Run: headless pygame with SDL's dummy video driver; simulated clock (each Clock.tick advances the game by its frame time, no real sleeping); random seed 0; keys injected as events and as key.get_pressed() state; no mouse input.
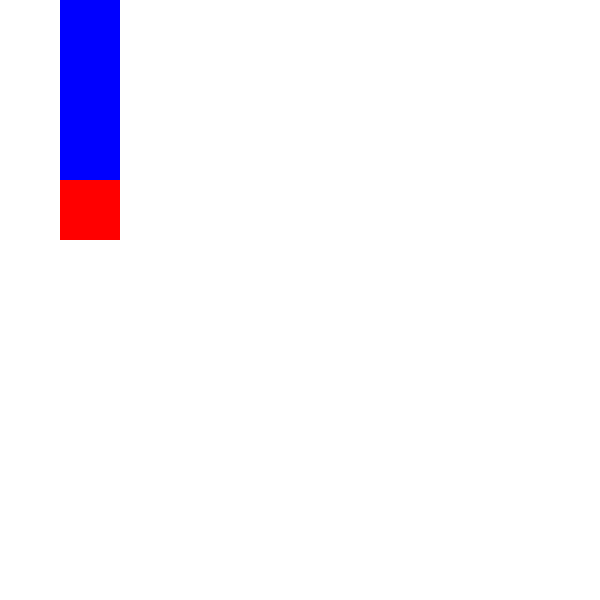
Frame 1 of 4 · flips 1–60 · no input
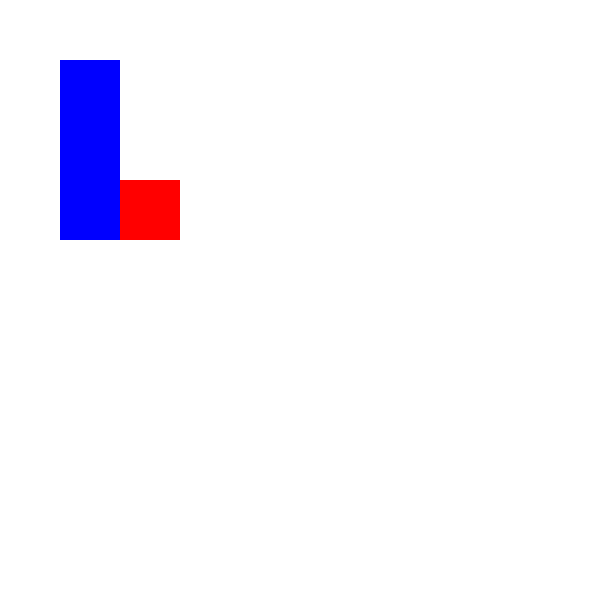
Frame 2 of 4 · flips 61–180 · tapped SPACE, RETURN · held RIGHT (→), D
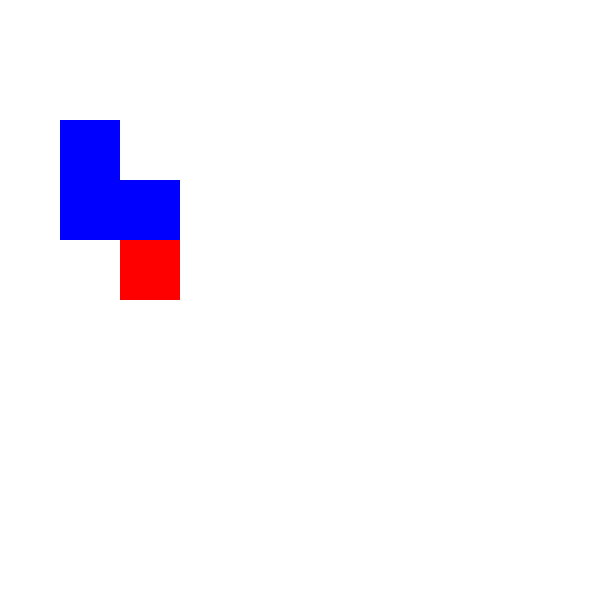
Frame 3 of 4 · flips 181–300 · held DOWN (↓), S
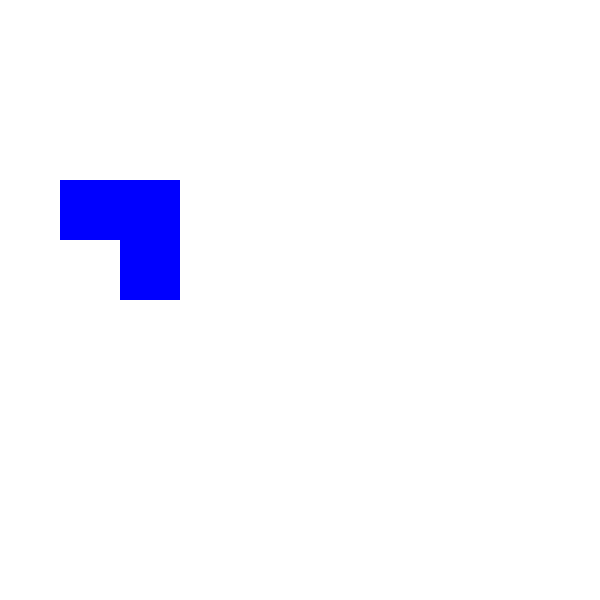
Frame 4 of 4 · flips 301–420 · held LEFT (←), A, UP (↑), W

The pygame program that drew these frames:

import pygame
import pygame.locals as konstanty
pygame.init()

FPS = 50
hodiny = pygame.time.Clock()

sirka_okna = 600
vyska_okna = sirka_okna
pocet_clanku_v_okne = 10

hlavni_okno = pygame.display.set_mode( (sirka_okna, vyska_okna) )
pygame.display.set_caption('Had')

CERVENA = (255,0,0)
MODRA = (0,0,255)
CERNA = (0,0,0)
BILA = (255, 255, 255)

pozice_hlavy_x = 1
pozice_hlavy_y = 3
ocas = [ [1, 2], [1, 1], [1, 0] ]

NAHORU = 1
DOLU = 2
DOLEVA = 3
DOPRAVA = 4
NIKAM = 0

posun = NIKAM

# velikost_clanku = sirka_okna / pocet_clanku_v_okne -> / výsledek je desetinné číslo
velikost_clanku = sirka_okna // pocet_clanku_v_okne # // výsledek je celé číslo
hra_bezi = True
while hra_bezi:
    posun = NIKAM
    # Zpracování vstupu
        # Zpracování událostí
    for event in pygame.event.get():
        if event.type == pygame.QUIT:
            hra_bezi = False
        elif event.type == konstanty.KEYDOWN:
            if event.key == konstanty.K_a:
                posun = DOLEVA
            elif event.key == konstanty.K_d:
                posun = DOPRAVA
            elif event.key == konstanty.K_w:
                posun = NAHORU
            elif event.key == konstanty.K_s:
                posun = DOLU

        # Zpracování aktuálního stavu
    # klavesy = pygame.key.get_pressed() # { K_a : True, K_s : False, K_d : True, ... pro všechny klávesy }
    # if klavesy[konstanty.K_a]:
    #     pozice_hlavy_x -= 1  # pozice_x = pozice_x - 10
    # elif klavesy[konstanty.K_d]:
    #     pozice_hlavy_x += 1
    # elif klavesy[konstanty.K_w]:
    #     pozice_hlavy_y -= 1
    # elif klavesy[konstanty.K_s]:
    #     pozice_hlavy_y += 1

    # Výpočty ve hře
    if posun != NIKAM:
        ocas.pop(-1) # poslední článek smažeme
        ocas.insert(0, [pozice_hlavy_x, pozice_hlavy_y]) # přidáme nový článek na začátek s pozicí hlavy
        if posun == NAHORU: # posuneme hlavu
            pozice_hlavy_y -= 1
        elif posun == DOLU:
            pozice_hlavy_y += 1
        elif posun == DOLEVA:
            pozice_hlavy_x -= 1
        elif posun == DOPRAVA:
            pozice_hlavy_x += 1

    # Zobrazení změn
    hlavni_okno.fill(BILA)
    pygame.draw.rect(hlavni_okno, CERVENA,
                     [pozice_hlavy_x*velikost_clanku, pozice_hlavy_y*velikost_clanku, velikost_clanku, velikost_clanku ])

    for clanek in ocas:
        clanek_x, clanek_y = clanek
        pygame.draw.rect(hlavni_okno, MODRA,
                         [clanek_x * velikost_clanku, clanek_y * velikost_clanku, velikost_clanku,
                          velikost_clanku])

    # Aktualizace obrazovky
    pygame.display.flip()
    # Počkat pro požadované fps
    hodiny.tick(FPS)
pygame.quit()
